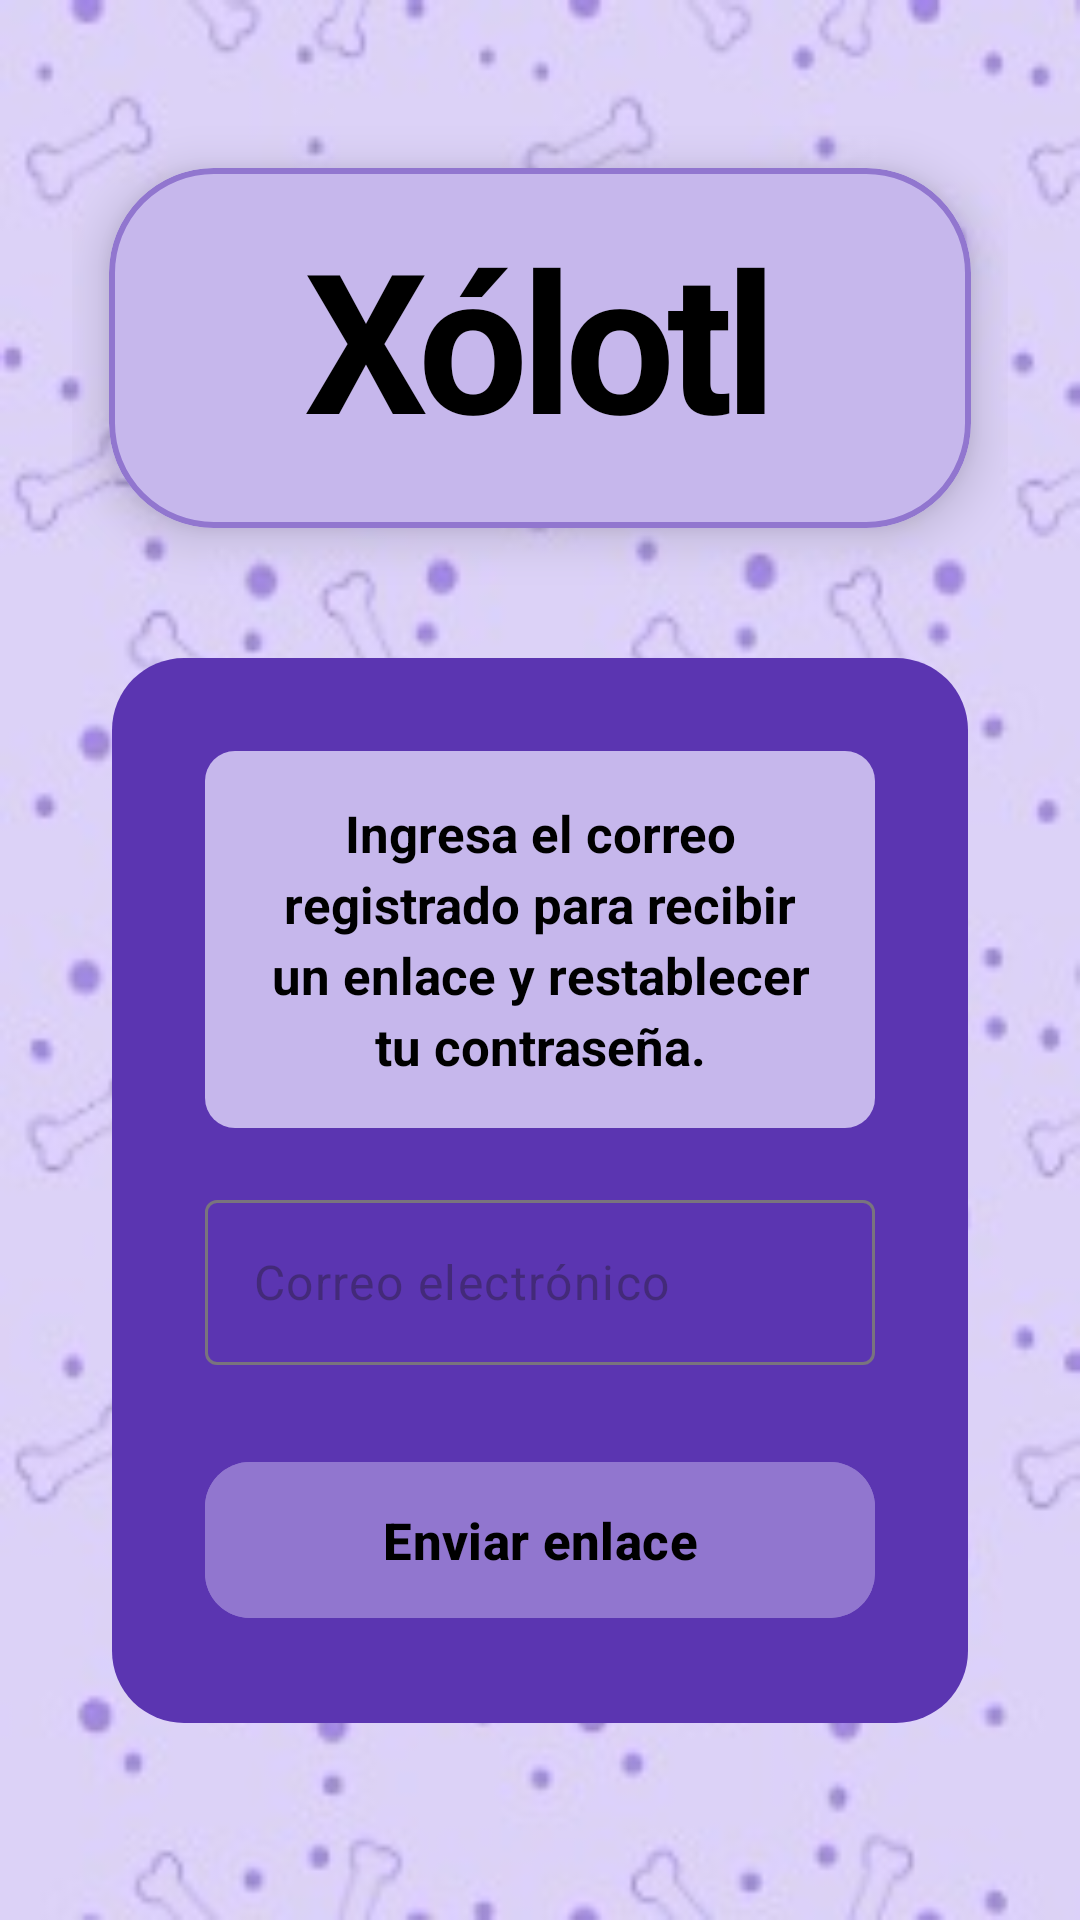

Reconstruct the res/layout file that produces this screen, plus the resources it refers to.
<!-- AndroidManifest.xml: application theme Theme.Xolotl -->
<!-- res/layout/activity_restablecer_contrasena.xml -->
<?xml version="1.0" encoding="utf-8"?>
<ScrollView xmlns:android="http://schemas.android.com/apk/res/android"
    xmlns:app="http://schemas.android.com/apk/res-auto"
    xmlns:tools="http://schemas.android.com/tools"
    android:layout_width="match_parent"
    android:layout_height="match_parent"
    android:fillViewport="true"
    android:background="@drawable/fondo_interfaz">

    <androidx.constraintlayout.widget.ConstraintLayout
        android:layout_width="match_parent"
        android:layout_height="wrap_content"
        android:padding="24dp"
        tools:context=".ui.auth.RestablecerContrasenaActivity">

        <com.google.android.material.card.MaterialCardView
            android:id="@+id/cardTitulo"
            android:layout_width="0dp"
            android:layout_height="120dp"
            android:layout_marginTop="32dp"
            app:cardBackgroundColor="@color/rectanguloLogo"
            app:cardCornerRadius="35dp"
            app:cardElevation="10dp"
            app:layout_constraintTop_toTopOf="parent"
            app:layout_constraintStart_toStartOf="parent"
            app:layout_constraintEnd_toEndOf="parent"
            app:layout_constraintWidth_percent="0.92"
            app:strokeColor="@color/colorIntermedio"
            app:strokeWidth="2dp">

            <TextView
                android:id="@+id/txtTituloLogo"
                android:layout_width="match_parent"
                android:layout_height="match_parent"
                android:gravity="center"
                android:text="Xólotl"
                android:textSize="65sp"
                android:textStyle="bold"
                android:textColor="@android:color/black"
                android:includeFontPadding="false"
                android:letterSpacing="-0.04" />
        </com.google.android.material.card.MaterialCardView>

        <LinearLayout
            android:id="@+id/contenedorRestablecer"
            android:layout_width="0dp"
            android:layout_height="wrap_content"
            android:layout_marginTop="40dp"
            android:layout_marginBottom="32dp"
            android:background="@drawable/rectangulosesion"
            android:orientation="vertical"
            android:padding="32dp"
            android:elevation="6dp"
            app:layout_constraintTop_toBottomOf="@+id/cardTitulo"
            app:layout_constraintBottom_toBottomOf="parent"
            app:layout_constraintEnd_toEndOf="@+id/cardTitulo"
            app:layout_constraintStart_toStartOf="@+id/cardTitulo"
            app:layout_constraintVertical_bias="0.2">

            <LinearLayout
                android:layout_width="match_parent"
                android:layout_height="wrap_content"
                android:orientation="vertical"
                android:padding="16dp"
                android:background="@drawable/fondo_logo_circular"
                android:layout_marginBottom="24dp">

                <TextView
                    android:id="@+id/txtDescripcion"
                    android:layout_width="match_parent"
                    android:layout_height="wrap_content"
                    android:text="Ingresa el correo registrado para recibir un enlace y restablecer tu contraseña."
                    android:textColor="@android:color/black"
                    android:textSize="17sp"
                    android:textStyle="bold"
                    android:textAlignment="center"
                    android:lineSpacingExtra="4dp" />
            </LinearLayout>

            <com.google.android.material.textfield.TextInputLayout
                android:id="@+id/layoutCorreoRestablecer"
                android:layout_width="match_parent"
                android:layout_height="wrap_content"
                app:hintEnabled="false"
                app:errorEnabled="true"
                app:errorIconDrawable="@null">

                <EditText
                    android:id="@+id/txtCorreoRestablecer"
                    android:layout_width="match_parent"
                    android:layout_height="55dp"
                    android:hint="Correo electrónico"
                    android:inputType="textEmailAddress"
                    android:background="@drawable/campos_circulares"
                    android:paddingHorizontal="20dp"
                    android:textColor="@android:color/black"
                    android:textSize="16sp" />
            </com.google.android.material.textfield.TextInputLayout>

            <com.google.android.material.button.MaterialButton
                android:id="@+id/btnEnviarCorreo"
                android:layout_width="match_parent"
                android:layout_height="60dp"
                android:text="Enviar enlace"
                android:backgroundTint="@color/colorIntermedio"
                android:textColor="@android:color/black"
                android:textStyle="bold"
                android:textSize="17sp"
                android:textAllCaps="false"
                app:cornerRadius="15dp"
                android:layout_marginTop="8dp"/>

        </LinearLayout>
    </androidx.constraintlayout.widget.ConstraintLayout>
</ScrollView>
<!-- resources referenced by this layout -->
<resources>
  <color name="colorIntermedio">#9176cf</color>
  <color name="rectanguloLogo">#c6b7ec</color>
  <!-- drawable fondo_interfaz: jpg bitmap (drawable, 17313 bytes) -->
  <!-- drawable fondo_logo_circular (drawable) -->
  <shape xmlns:android="http://schemas.android.com/apk/res/android"
      android:shape="rectangle">
      <solid android:color="@color/rectanguloLogo" />
      <corners android:radius="10dp" />
  </shape>
  <!-- drawable rectangulosesion (drawable) -->
  <shape xmlns:android="http://schemas.android.com/apk/res/android"
      android:shape="rectangle">
  
      
      <solid android:color="@color/rectanguloInicioSesion" />
  
      
      <corners android:radius="24dp" />
  
      
      <stroke
          android:width="2dp"
          android:color="@android:color/transparent" />
  
      
      <padding
          android:bottom="16dp"
          android:top="16dp"
          android:left="16dp"
          android:right="16dp" />
  </shape>
  <style name="Theme.Xolotl" parent="Base.Theme.Xolotl" />
  <color name="rectanguloInicioSesion">#5b35b1</color>
  <style name="Base.Theme.Xolotl" parent="Theme.Material3.DayNight.NoActionBar">
          <item name="android:windowBackground">@drawable/fondo_interfaz</item>
          <item name="colorPrimary">@color/moradoSubtitulo</item>
      </style>
  <color name="moradoSubtitulo">#6A1B9A</color>
</resources>
